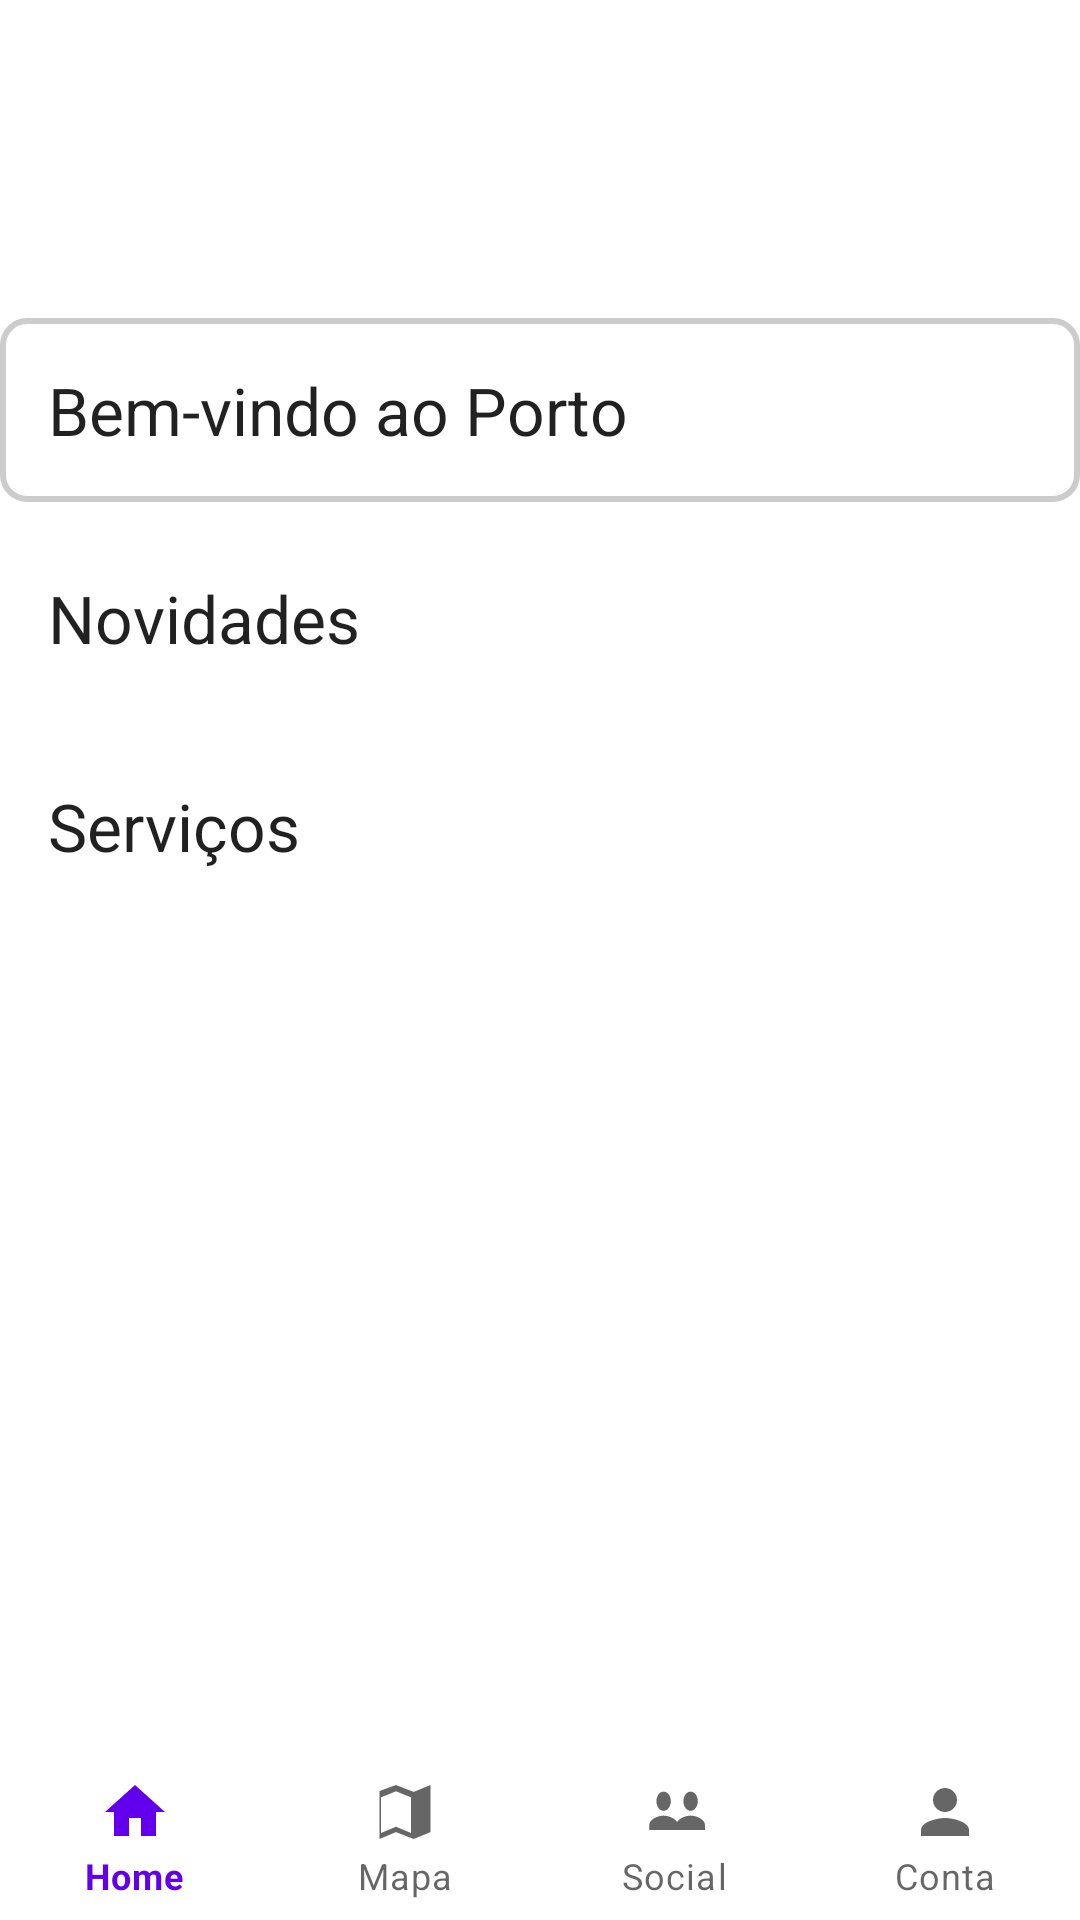

Android layout source for this screen:
<!-- AndroidManifest.xml: application theme Theme.Projeto2_smart_city_final -->
<!-- res/layout/inicio.xml -->
<?xml version="1.0" encoding="utf-8"?>
<androidx.coordinatorlayout.widget.CoordinatorLayout
    xmlns:android="http://schemas.android.com/apk/res/android"
    xmlns:app="http://schemas.android.com/apk/res-auto"
    xmlns:tools="http://schemas.android.com/tools"
    android:layout_width="match_parent"
    android:layout_height="match_parent">

    
    <androidx.core.widget.NestedScrollView
        android:id="@+id/nestedScrollView"
        android:layout_width="match_parent"
        android:layout_height="match_parent"
        android:fillViewport="true">

        <LinearLayout
            android:id="@+id/content_container"
            android:layout_width="match_parent"
            android:layout_height="wrap_content"
            android:orientation="vertical">

            
            <FrameLayout
                android:layout_width="match_parent"
                android:layout_height="106dp">

                <ImageView
                    android:id="@+id/ivHeader"
                    android:layout_width="match_parent"
                    android:layout_height="106dp"
                    android:scaleType="centerCrop"
                    android:src="@drawable/porto_ft_cidade" />

                <TextView
                    android:id="@+id/tvOverlayText"
                    android:layout_width="wrap_content"
                    android:layout_height="wrap_content"
                    android:layout_gravity="center"
                    android:padding="8dp"
                    android:text="Porto"
                    android:textColor="@android:color/white"
                    android:textSize="18sp" />
            </FrameLayout>

            
            <TextView
                android:id="@+id/welcomeText"
                android:layout_width="match_parent"
                android:layout_height="wrap_content"
                android:padding="16dp"
                android:background="@drawable/border_background"
                android:text="Bem-vindo ao Porto"
                android:textAppearance="?android:attr/textAppearanceLarge" />

            
            <TextView
                android:layout_width="match_parent"
                android:layout_height="wrap_content"
                android:paddingStart="16dp"
                android:paddingTop="24dp"
                android:text="Novidades"
                android:textAppearance="?android:attr/textAppearanceLarge" />

            <androidx.recyclerview.widget.RecyclerView
                android:id="@+id/rvNews"
                android:layout_width="match_parent"
                android:layout_height="wrap_content"
                android:padding="8dp"
                app:layoutManager="androidx.recyclerview.widget.LinearLayoutManager"
                tools:listitem="@layout/item_news" />

            <TextView
                android:layout_width="match_parent"
                android:layout_height="wrap_content"
                android:paddingStart="16dp"
                android:paddingTop="24dp"
                android:text="Serviços"
                android:textAppearance="?android:attr/textAppearanceLarge" />

            <androidx.recyclerview.widget.RecyclerView
                android:id="@+id/rvServices"
                android:layout_width="match_parent"
                android:layout_height="wrap_content"
                android:padding="8dp"
                app:layoutManager="androidx.recyclerview.widget.LinearLayoutManager"
                tools:listitem="@layout/item_service" />

            

        </LinearLayout>
    </androidx.core.widget.NestedScrollView>

    
    <include
        android:id="@+id/bottom_navigation_include"
        layout="@layout/bottom_nav"
        android:layout_width="match_parent"
        android:layout_height="wrap_content"
        android:layout_gravity="bottom" />

</androidx.coordinatorlayout.widget.CoordinatorLayout>
<!-- res/layout/item_news.xml (included above) -->
<?xml version="1.0" encoding="utf-8"?>
<com.google.android.material.card.MaterialCardView
    xmlns:android="http://schemas.android.com/apk/res/android"
    xmlns:app="http://schemas.android.com/apk/res-auto"
    android:layout_width="270dp"
    android:layout_height="120dp"
    android:layout_margin="8dp"
    app:cardCornerRadius="8dp"
    app:cardElevation="4dp">

    <LinearLayout
        android:orientation="horizontal"
        android:layout_width="match_parent"
        android:layout_height="match_parent"
        android:padding="8dp">

        
        <ImageView
            android:id="@+id/ivItemImage"
            android:layout_width="100dp"
            android:layout_height="100dp"
            android:scaleType="centerCrop"
            android:src="@drawable/ic_placeholder"
            />

        
        <LinearLayout
            android:orientation="vertical"
            android:layout_width="0dp"
            android:layout_height="match_parent"
            android:layout_weight="1"
            android:paddingStart="8dp">

            <TextView
                android:id="@+id/tvItemTitle"
                android:layout_width="match_parent"
                android:layout_height="wrap_content"
                android:text="Título da Notícia"
                android:textAppearance="?attr/textAppearanceSubtitle1"
                android:maxLines="1"
                android:ellipsize="end"/>

            <TextView
                android:id="@+id/tvItemLead"
                android:layout_width="match_parent"
                android:layout_height="0dp"
                android:layout_weight="1"
                android:text="Lead da notícia resumido para caber num só cartão."
                android:textAppearance="?attr/textAppearanceBody2"
                android:maxLines="3"
                android:ellipsize="end"/>
        </LinearLayout>

    </LinearLayout>

</com.google.android.material.card.MaterialCardView>
<!-- res/layout/item_service.xml (included above) -->
<?xml version="1.0" encoding="utf-8"?>
<com.google.android.material.card.MaterialCardView xmlns:android="http://schemas.android.com/apk/res/android" xmlns:app="http://schemas.android.com/apk/res-auto" android:layout_width="120dp" android:layout_height="100dp" android:layout_margin="8dp" app:cardCornerRadius="8dp" app:cardElevation="4dp">

    <TextView
        android:id="@+id/tvItemName"
        android:layout_width="match_parent"
        android:layout_height="match_parent"
        android:gravity="center"
        android:text="Serviço"
        android:textAppearance="?android:attr/textAppearanceMedium" />

</com.google.android.material.card.MaterialCardView>
<!-- res/layout/bottom_nav.xml (included above) -->
<?xml version="1.0" encoding="utf-8"?>
<LinearLayout
    xmlns:android="http://schemas.android.com/apk/res/android"
    xmlns:app="http://schemas.android.com/apk/res-auto"
    android:layout_width="match_parent"
    android:layout_height="wrap_content"
    android:orientation="vertical">

    <com.google.android.material.bottomnavigation.BottomNavigationView
        android:id="@+id/bottom_navigation"
        android:layout_width="match_parent"
        android:layout_height="wrap_content"
        app:menu="@menu/bottom_nav_menu"
        app:labelVisibilityMode="labeled"
        />
</LinearLayout>
<!-- resources referenced by this layout -->
<resources>
  <!-- drawable border_background (drawable) -->
  <?xml version="1.0" encoding="utf-8"?>
  <shape xmlns:android="http://schemas.android.com/apk/res/android">
      
      <solid android:color="@android:color/transparent" />
  
      
      <stroke
          android:width="2dp"
          android:color="#CCCCCC" />
  
      
      <corners android:radius="8dp" />
  
      
      <padding
          android:left="8dp"
          android:top="8dp"
          android:right="8dp"
          android:bottom="8dp" />
  </shape>
  <!-- drawable ic_placeholder (drawable) -->
  <?xml version="1.0" encoding="utf-8"?>
  <vector xmlns:android="http://schemas.android.com/apk/res/android"
      android:width="24dp"
      android:height="24dp"
      android:viewportWidth="24"
      android:viewportHeight="24">
      <path
          android:fillColor="#CCCCCC"
          android:pathData="M0,0h24v24h-24z" />
  </vector>
  <style name="Theme.Projeto2_smart_city_final" parent="Theme.MaterialComponents.DayNight.NoActionBar" />
</resources>
